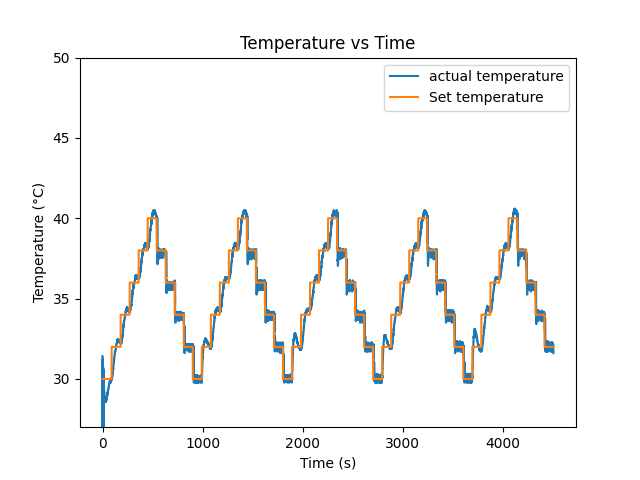

Data behind this chart, as committed beside it:
Time (s), Temperature (°C), Send Data
0.001001, 31.43, 30
0.148, 31.43, 30
0.204, 31.43, 30
0.264, 31.43, 30
0.311, 31.43, 30
0.357, 31.43, 30
0.403, 31.43, 30
0.449, 31.43, 30
0.498, 31.43, 30
0.542, 31.43, 30
0.584, 31.43, 30
0.627, 31.33, 30
0.669, 31.43, 30
1.438, 31.33, 30
1.689, 0.0, 30
1.742, 31.24, 30
1.988, 0.0, 30
2.041, 31.24, 30
2.291, 0.0, 30
2.344, 31.24, 30
2.594, 0.0, 30
2.662, 31.15, 30
2.893, 0.0, 30
2.946, 31.06, 30
3.196, 0.0, 30
3.255, 31.06, 30
3.499, 0.0, 30
3.553, 30.96, 30
3.798, 0.0, 30
3.856, 30.96, 30
4.101, 0.0, 30
4.156, 30.87, 30
4.404, 0.0, 30
4.457, 30.78, 30
4.706, 0.0, 30
4.765, 30.78, 30
5.008, 0.0, 30
5.075, 30.69, 30
5.31, 0.0, 30
5.362, 30.69, 30
5.608, 0.0, 30
5.662, 30.59, 30
5.912, 0.0, 30
5.965, 30.59, 30
6.215, 0.0, 30
6.268, 30.5, 30
6.514, 0.0, 30
6.584, 30.5, 30
6.816, 0.0, 30
6.879, 30.41, 30
7.12, 0.0, 30
7.173, 30.41, 30
7.423, 30.41, 30
7.472, 30.32, 30
7.722, 30.41, 30
7.775, 30.32, 30
8.025, 30.41, 30
8.079, 30.23, 30
8.328, 30.41, 30
8.378, 30.23, 30
... 17,373 more rows
